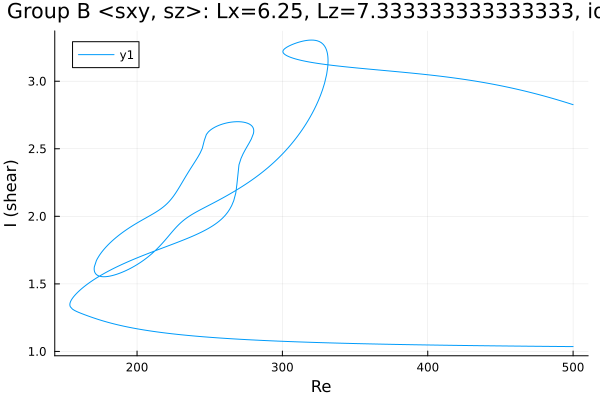

The data file committed next to this chart (first rows):
Re, shear
500.0, 2.826
499.3, 2.829
497.9, 2.834
496.4, 2.838
495, 2.843
493.6, 2.848
492.2, 2.853
490.8, 2.857
489.4, 2.862
488, 2.866
486.5, 2.871
485.1, 2.875
483.7, 2.879
482.3, 2.884
480.9, 2.888
479.5, 2.892
478.1, 2.896
476.6, 2.9
475.2, 2.904
473.8, 2.908
472.4, 2.912
471, 2.916
469.6, 2.92
468.2, 2.923
466.7, 2.927
465.3, 2.931
463.9, 2.934
462.5, 2.938
461.1, 2.941
459.7, 2.945
458.3, 2.948
456.8, 2.952
455.4, 2.955
454, 2.958
452.6, 2.961
451.2, 2.964
449.8, 2.968
448.4, 2.971
446.9, 2.974
445.5, 2.976
444.1, 2.979
442.7, 2.982
441.3, 2.985
439.9, 2.988
438.5, 2.99
437, 2.993
435.6, 2.996
434.2, 2.998
432.8, 3.001
432, 3.002
430.6, 3.004
429.1, 3.007
427.7, 3.009
426.3, 3.012
424.9, 3.014
423.5, 3.016
422.1, 3.018
420.7, 3.02
419.2, 3.022
417.8, 3.024
... 885 more rows
